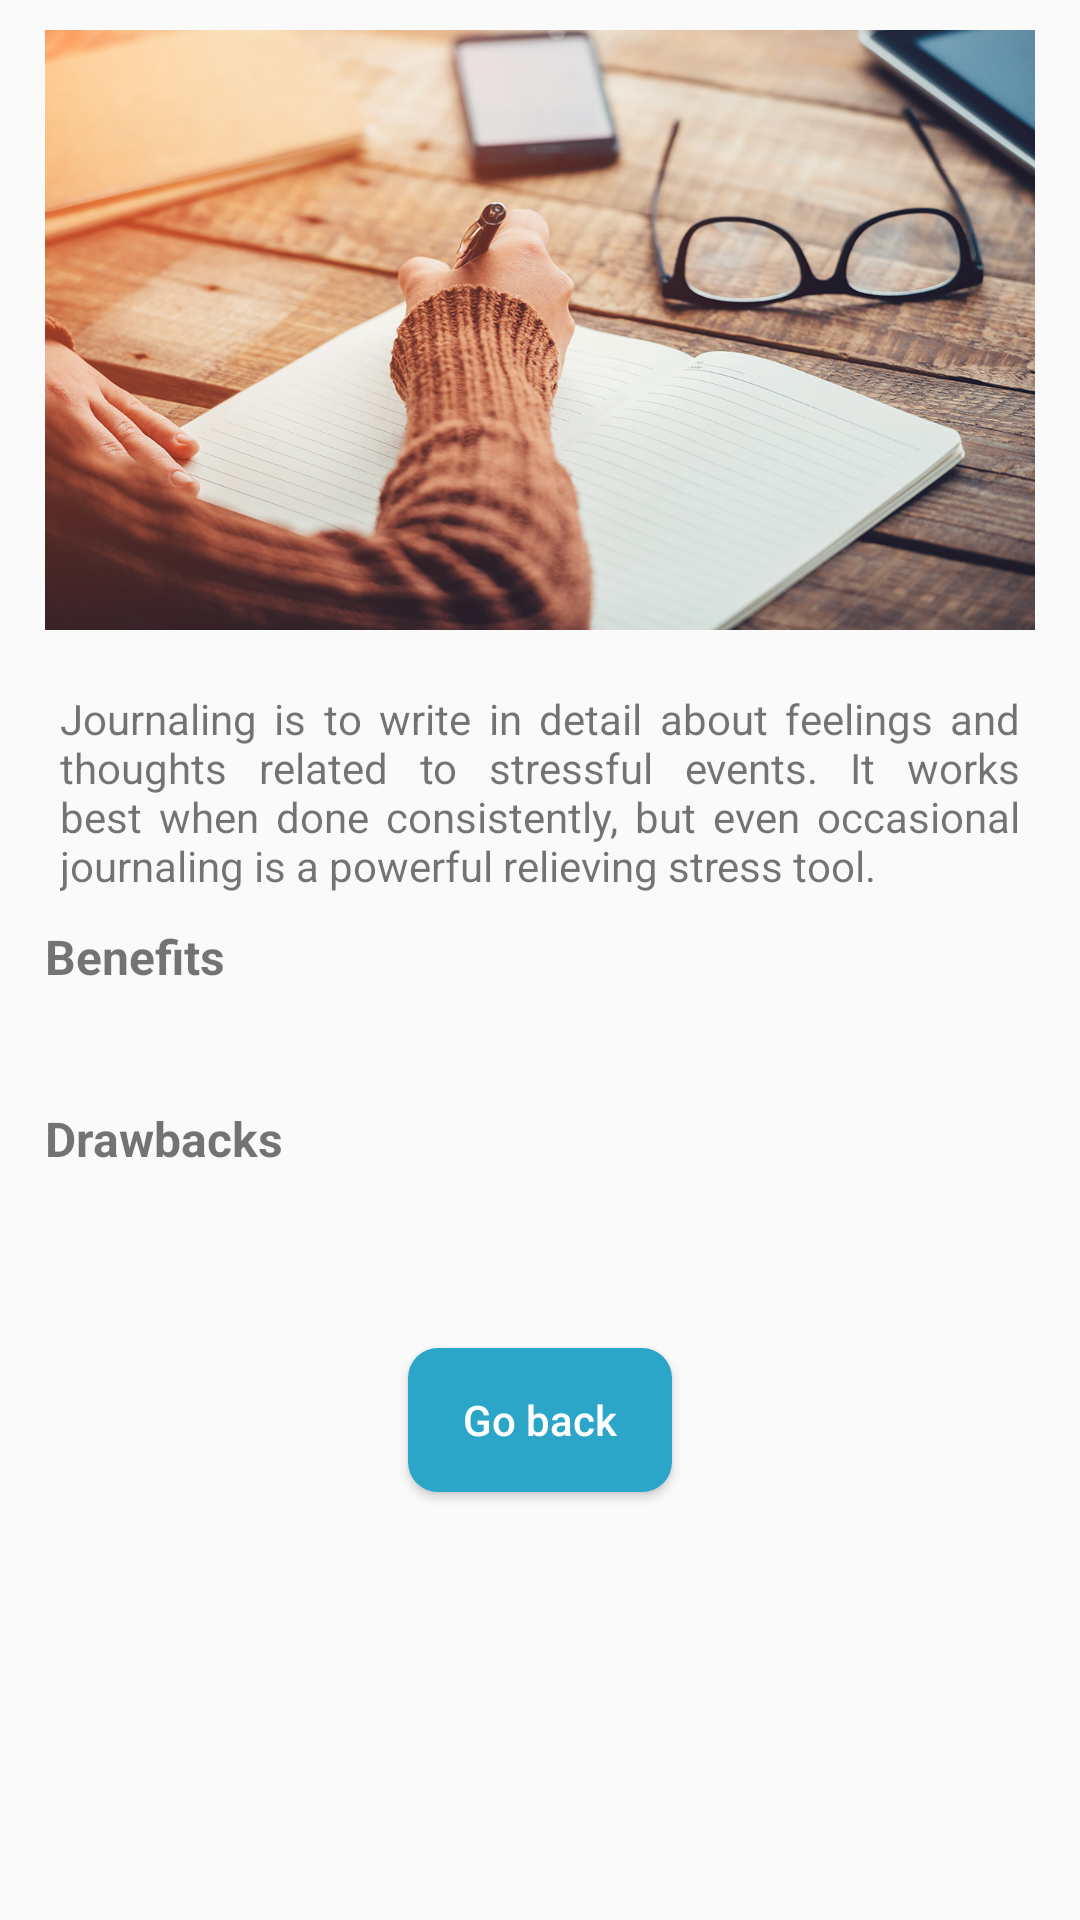

Write the Android layout XML for this screen, with the resource values it uses.
<!-- AndroidManifest.xml: application theme AppTheme -->
<!-- res/layout/recommendation_journaling.xml -->
<?xml version="1.0" encoding="utf-8"?>
    <ScrollView
        xmlns:android="http://schemas.android.com/apk/res/android"
        xmlns:tools="http://schemas.android.com/tools"
        android:layout_width="match_parent"
        android:layout_height="wrap_content"
        android:fillViewport="true"
        tools:context=".activities.recommendation_Journaling">

        <LinearLayout
            android:layout_width="match_parent"
            android:layout_height="wrap_content"
            android:orientation="vertical">

            <androidx.appcompat.widget.AppCompatImageView
                android:id="@+id/logo"
                android:layout_width="wrap_content"
                android:layout_height="200dp"
                android:layout_marginHorizontal="15dp"
                android:layout_marginVertical="10dp"
                android:background="@drawable/journaling" />

            <TextView
                android:layout_width="match_parent"
                android:layout_height="wrap_content"
                android:layout_marginHorizontal="20dp"
                android:layout_marginVertical="10dp"
                android:text="@string/JournalIntro"
                android:textSize="14sp"
                android:justificationMode="inter_word" />

            <TextView
                android:layout_width="wrap_content"
                android:layout_height="wrap_content"
                android:layout_marginHorizontal="15dp"
                android:text="@string/JournalBenefitTitle"
                android:textSize="16sp"
                android:textStyle="bold" />

            <TextView
                android:id="@+id/JournalHealthItems"
                android:layout_width="match_parent"
                android:layout_height="wrap_content"
                android:layout_marginHorizontal="20dp"
                android:layout_marginVertical="10dp"
                android:textSize="14sp" />

            <TextView
                android:layout_width="wrap_content"
                android:layout_height="wrap_content"
                android:layout_marginHorizontal="15dp"
                android:text="@string/JournalDrawBackTitle"
                android:textSize="16sp"
                android:textStyle="bold" />

            <TextView
                android:id="@+id/JournalDrawBackTxt"
                android:layout_width="match_parent"
                android:layout_height="wrap_content"
                android:layout_marginHorizontal="20dp"
                android:layout_marginVertical="10dp"
                android:textSize="14sp" />

            <Button
                android:id="@+id/btn_home"
                android:layout_width="wrap_content"
                android:layout_height="wrap_content"
                android:layout_gravity="center"
                android:layout_marginVertical="20dp"
                android:padding="12dp"
                style="@style/CustomBtn"
                android:drawableStart="@drawable/ic_baseline_keyboard_backspace_24"
                android:text="@string/btnBackHome" />

        </LinearLayout>
    </ScrollView>
<!-- resources referenced by this layout -->
<resources>
  <!-- drawable journaling: jpg bitmap (drawable, 203375 bytes) -->
  <string name="JournalBenefitTitle">Benefits</string>
  <string name="JournalDrawBackTitle">Drawbacks</string>
  <string name="JournalIntro">Journaling is to write in detail about feelings and thoughts related to stressful events. It works best when done consistently, but even occasional journaling is a powerful relieving stress tool.</string>
  <string name="btnBackHome">Go back</string>
  <style name="CustomBtn">
          <item name="android:background">@drawable/btn_custom</item>
          <item name="android:textColor">@android:color/white</item>
          <item name="android:textAllCaps">false</item>
      </style>
  <style name="AppTheme" parent="Theme.AppCompat.Light.DarkActionBar">
          
          <item name="colorPrimary">@color/light_turquoise</item>
          <item name="colorPrimaryDark">@color/dark_turquoise</item>
          <item name="colorAccent">@color/light_turquoise</item>
          <item name="android:textAllCaps">false</item>
      </style>
  <!-- drawable btn_custom (drawable) -->
  <?xml version="1.0" encoding="utf-8"?>
  <shape xmlns:android="http://schemas.android.com/apk/res/android"
      android:padding="4dp"
      android:shape="rectangle">
      <corners android:radius="10dp" />
      <solid android:color="#2ba6c8" />
  </shape>
  <color name="light_turquoise">#2ba6c8</color>
  <color name="dark_turquoise">#1A96B3</color>
</resources>
